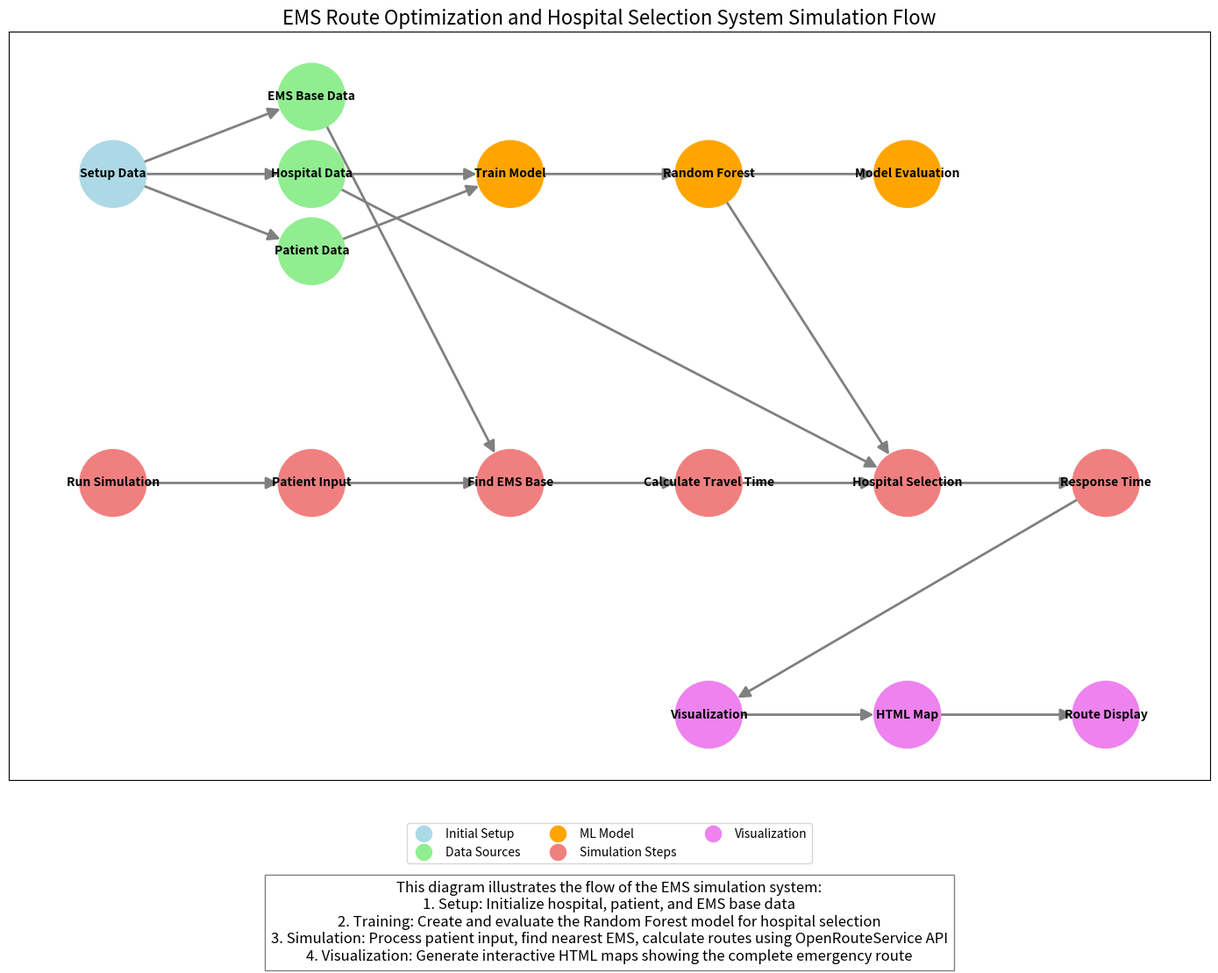

Generate this figure with matplotlib:
import matplotlib.pyplot as plt
import networkx as nx
from matplotlib.patches import FancyArrowPatch
import matplotlib.colors as mcolors
from matplotlib.lines import Line2D

def create_ems_simulation_flow_diagram():
    """
    Creates a visual representation of the EMS system simulation flow
    """
    plt.figure(figsize=(14, 10))
    
    # Create directed graph
    G = nx.DiGraph()
    
    # Define node positions for better layout
    pos = {
        "Setup Data": (0, 8),
        "Hospital Data": (2, 8),
        "Patient Data": (2, 7),
        "EMS Base Data": (2, 9),
        
        "Train Model": (4, 8),
        "Random Forest": (6, 8),
        "Model Evaluation": (8, 8),
        
        "Run Simulation": (0, 4),
        "Patient Input": (2, 4),
        "Find EMS Base": (4, 4),
        "Calculate Travel Time": (6, 4),
        "Hospital Selection": (8, 4),
        "Response Time": (10, 4),
        
        "Visualization": (6, 1),
        "HTML Map": (8, 1),
        "Route Display": (10, 1),
    }
    
    # Add nodes
    data_nodes = ["Hospital Data", "Patient Data", "EMS Base Data"]
    model_nodes = ["Train Model", "Random Forest", "Model Evaluation"]
    simulation_nodes = ["Run Simulation", "Patient Input", "Find EMS Base", "Calculate Travel Time", 
                        "Hospital Selection", "Response Time"]
    visualization_nodes = ["Visualization", "HTML Map", "Route Display"]
    
    all_nodes = ["Setup Data"] + data_nodes + model_nodes + simulation_nodes + visualization_nodes
    
    G.add_nodes_from(all_nodes)
    
    # Add edges
    edges = [
        ("Setup Data", "Hospital Data"),
        ("Setup Data", "Patient Data"),
        ("Setup Data", "EMS Base Data"),
        
        ("Hospital Data", "Train Model"),
        ("Patient Data", "Train Model"),
        ("Train Model", "Random Forest"),
        ("Random Forest", "Model Evaluation"),
        
        ("Run Simulation", "Patient Input"),
        ("Patient Input", "Find EMS Base"),
        ("EMS Base Data", "Find EMS Base"),
        ("Find EMS Base", "Calculate Travel Time"),
        ("Calculate Travel Time", "Hospital Selection"),
        ("Hospital Data", "Hospital Selection"),
        ("Random Forest", "Hospital Selection"),
        ("Hospital Selection", "Response Time"),
        
        ("Response Time", "Visualization"),
        ("Visualization", "HTML Map"),
        ("HTML Map", "Route Display"),
    ]
    
    G.add_edges_from(edges)
    
    # Node colors by category
    node_colors = []
    for node in G.nodes():
        if node == "Setup Data":
            node_colors.append("lightblue")
        elif node in data_nodes:
            node_colors.append("lightgreen")
        elif node in model_nodes:
            node_colors.append("orange")
        elif node in simulation_nodes:
            node_colors.append("lightcoral")
        elif node in visualization_nodes:
            node_colors.append("violet")
    
    # Draw the graph
    nx.draw_networkx(
        G, pos,
        node_color=node_colors,
        node_size=3000,
        font_size=10,
        font_weight='bold',
        arrowsize=20,
        width=2,
        edge_color='gray',
        with_labels=True,
    )
    
    # Add a legend
    legend_elements = [
        Line2D([0], [0], marker='o', color='w', markerfacecolor='lightblue', markersize=15, label='Initial Setup'),
        Line2D([0], [0], marker='o', color='w', markerfacecolor='lightgreen', markersize=15, label='Data Sources'),
        Line2D([0], [0], marker='o', color='w', markerfacecolor='orange', markersize=15, label='ML Model'),
        Line2D([0], [0], marker='o', color='w', markerfacecolor='lightcoral', markersize=15, label='Simulation Steps'),
        Line2D([0], [0], marker='o', color='w', markerfacecolor='violet', markersize=15, label='Visualization'),
    ]
    
    plt.legend(handles=legend_elements, loc='upper center', bbox_to_anchor=(0.5, -0.05), ncol=3)
    
    # Add title and description
    plt.title("EMS Route Optimization and Hospital Selection System Simulation Flow", fontsize=16)
    
    description = (
        "This diagram illustrates the flow of the EMS simulation system:\n"
        "1. Setup: Initialize hospital, patient, and EMS base data\n"
        "2. Training: Create and evaluate the Random Forest model for hospital selection\n"
        "3. Simulation: Process patient input, find nearest EMS, calculate routes using OpenRouteService API\n"
        "4. Visualization: Generate interactive HTML maps showing the complete emergency route"
    )
    
    plt.figtext(0.5, -0.1, description, ha="center", fontsize=12, bbox={"facecolor":"white", "alpha":0.5, "pad":5})
    
    plt.tight_layout()
    plt.savefig("D:\\Documents\\Python\\EMS\\utilities\\simulation_flow_diagram.png", bbox_inches="tight", dpi=300)
    plt.close()
    
    print("Simulation flow diagram created and saved to D:\\Documents\\Python\\EMS\\utilities\\simulation_flow_diagram.png")

# Detailed flow description as multi-line string
simulation_flow_description = """
# EMS Route Optimization and Hospital Selection System: Simulation Flow

## 1. Data Setup Phase
- **Hospital Data**: Initialized from known locations in Marikina with fallback to OpenStreetMap data
- **Patient Data**: Generated with various medical conditions and severity levels
- **EMS Base Data**: Multiple ambulance bases across Marikina with geographic coordinates

## 2. Machine Learning Model Training
- **Dataset Creation**: Combines patient and hospital data with calculated distances
- **Random Forest Model**: Trained to predict the optimal hospital based on:
  - Patient location (latitude/longitude)
  - Medical condition and severity
  - Travel distances and times
- **Model Evaluation**: Tested for accuracy and cross-validated

## 3. Simulation Execution
- **Patient Input**: User provides location, severity, and condition
- **EMS Base Selection**: Finds the closest available ambulance
- **Route Calculation**: Uses OpenRouteService API to calculate:
  - EMS base to patient route
  - Patient to hospital route
- **Hospital Selection**: Uses the ML model to recommend the most appropriate hospital
- **Response Time Calculation**: Breaks down the full emergency response timeline
  - Dispatch time (2 min)
  - Travel to patient time (variable)
  - On-scene care time (10 min)
  - Transport to hospital time (variable)
  - Hospital handover time (5 min)

## 4. Visualization
- **Map Generation**: Creates an interactive HTML map using Folium
- **Route Display**: Shows the full emergency route with:
  - EMS base marker (red)
  - Patient location marker (blue)
  - Hospital marker (green)
  - Route lines with time information
- **Information Panel**: Displays all timing and emergency details

## 5. Data Flow Between Components
- temp_route_data.json: Transfers route information between prediction and visualization
- marikina_hospitals.csv: Stores hospital location and level data
- hospital_prediction_model.pkl: Saved machine learning model for hospital predictions
"""

if __name__ == "__main__":
    # Create the visual diagram
    create_ems_simulation_flow_diagram()
    
    # Save the detailed text description
    with open("D:\\Documents\\Python\\EMS\\utilities\\simulation_flow_description.md", "w") as f:
        f.write(simulation_flow_description)
    
    print("Simulation flow description saved to D:\\Documents\\Python\\EMS\\utilities\\simulation_flow_description.md")
